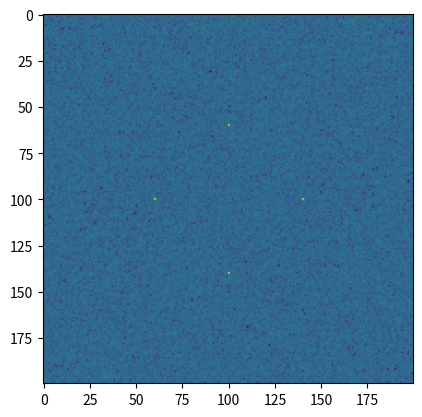

The matplotlib source for this figure:
import matplotlib.pyplot as plt
import numpy as np

[X, Y] = np.meshgrid(4 * np.pi * np.arange(200)/10 ,
                      4 * np.pi * np.arange(200)/10 )


mu, sigma = 0, 0.01 # mean and standard deviation
dist = np.random.normal(mu, sigma, X.shape)
#dist = np.random.uniform(0, 1, X.shape)

S = np.sin(X) + np.cos(Y) + dist

#plt.contour(X, Y, S,10)
plt.imshow(S)
plt.show()

FS = np.fft.ifftn(S)

im = np.log(np.abs(np.fft.fftshift(FS))**2)


plt.imshow(im)
plt.show()
